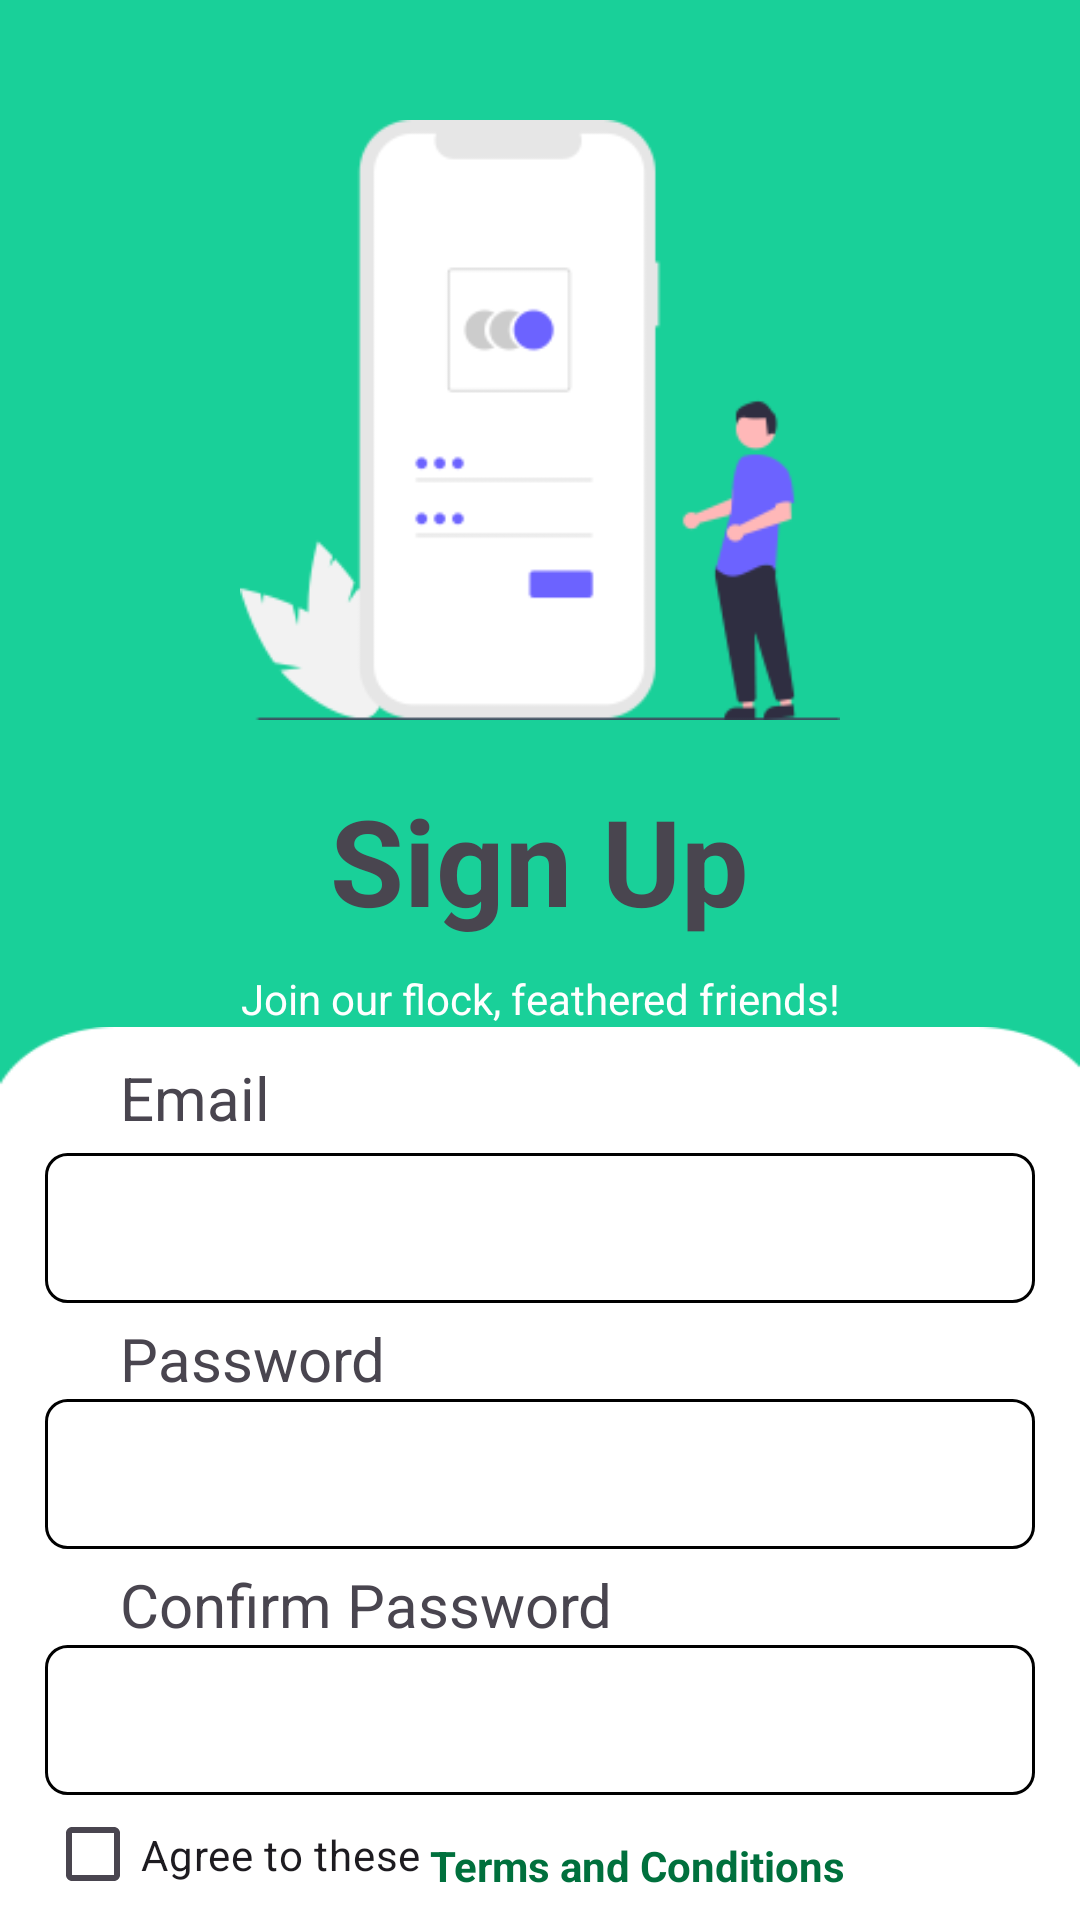

This screen was rendered from an Android layout file. Write that file and the resources it references.
<!-- AndroidManifest.xml: application theme Theme.PoultryApp -->
<!-- res/layout/activity_register.xml -->
<?xml version="1.0" encoding="utf-8"?>
<RelativeLayout xmlns:android="http://schemas.android.com/apk/res/android"
    xmlns:app="http://schemas.android.com/apk/res-auto"
    xmlns:tools="http://schemas.android.com/tools"
    android:layout_width="match_parent"
    android:layout_height="match_parent"
    tools:context=".Register"
    android:background="#19d099">

<ImageView
    android:layout_width="200dp"
    android:layout_height="200dp"
    android:background="@drawable/img4"
    android:layout_centerHorizontal="true"
    android:layout_marginTop="40dp"
    android:id="@+id/img4"
    />

    <TextView
        android:layout_width="wrap_content"
        android:layout_height="wrap_content"
        android:text="Sign Up"
        android:layout_below="@+id/img4"
        android:layout_centerHorizontal="true"
        android:layout_marginTop="20dp"
        android:textSize="40dp"
        android:id="@+id/signupTXT"
        android:textStyle="bold"
        android:layout_marginStart="40dp"
        android:layout_marginBottom="10dp"
        />


    <TextView
        android:layout_width="wrap_content"
        android:layout_height="wrap_content"
        android:layout_below="@+id/signupTXT"
        android:layout_alignParentStart="true"
        android:layout_alignParentEnd="true"
        android:layout_marginStart="36dp"
        android:layout_marginEnd="36dp"
        android:text="Join our flock, feathered friends!"
        android:textAlignment="center"
        android:textColor="@color/white"
        android:id="@+id/img1"
        />


    <RelativeLayout
        android:id="@+id/white1"
        android:layout_width="match_parent"
        android:layout_height="match_parent"
        android:layout_below="@+id/img1"
        android:background="@drawable/white"
        >


        <TextView
            android:id="@+id/emailtxt"
            android:layout_width="wrap_content"
            android:layout_height="wrap_content"
            android:text="Email"
            android:layout_marginLeft="40dp"
            android:textSize="20sp"
            android:layout_marginTop="10dp"


            />
        <EditText
            android:id="@+id/regUserTXT"
            android:layout_width="330dp"
            android:layout_height="50dp"
            android:layout_marginTop="5dp"
            android:layout_below="@id/emailtxt"
            android:layout_centerHorizontal="true"
            android:background="@drawable/border"
            android:paddingLeft="10dp" />

        <TextView
            android:id="@+id/passtxt"
            android:layout_width="wrap_content"
            android:layout_height="wrap_content"
            android:text="Password"
            android:layout_below="@id/regUserTXT"
            android:layout_marginLeft="40dp"
            android:textSize="20sp"
            android:layout_marginTop="5dp"


            />

        <EditText
            android:layout_width="330dp"
            android:layout_height="50dp"
            android:paddingLeft="5dp"
            android:layout_below="@+id/passtxt"
            android:layout_centerHorizontal="true"
            android:background="@drawable/border"
            android:inputType="textPassword"
            android:id="@+id/regPasswordTXT"
            />

        <TextView
            android:id="@+id/repasstxt"
            android:layout_width="wrap_content"
            android:layout_height="wrap_content"
            android:text="Confirm Password"
            android:layout_below="@id/regPasswordTXT"
            android:layout_marginLeft="40dp"
            android:textSize="20sp"
            android:layout_marginTop="5dp"


            />

        <EditText
            android:layout_width="330dp"
            android:layout_height="50dp"
            android:layout_below="@+id/repasstxt"
            android:layout_centerHorizontal="true"
            android:background="@drawable/border"
            android:id="@+id/regRetypePasswordTXT"
            android:inputType="textPassword"
            android:paddingLeft="10dp"
            />


        <androidx.appcompat.widget.AppCompatButton
            android:id="@+id/regBtn"
            android:layout_width="330dp"
            android:layout_height="50dp"
            android:layout_below="@+id/termsandconditionscheck"
            android:layout_centerHorizontal="true"
            android:textSize="20dp"
            android:textColor="@color/white"
            android:background="@drawable/buttonbg"
            android:text="Register"
            android:backgroundTint="#0df99f"
            />

        <TextView
            android:id="@+id/textView3"
            android:layout_width="wrap_content"
            android:layout_height="wrap_content"
            android:layout_below="@+id/regBtn"
            android:layout_marginTop="10dp"
            android:layout_marginLeft="40dp"
            android:text="Already have an account?" />

        <TextView
            android:id="@+id/login"
            android:layout_width="wrap_content"
            android:layout_height="wrap_content"
            android:layout_alignTop="@+id/textView3"

            android:layout_alignBottom="@+id/textView3"
            android:layout_marginStart="6dp"
            android:layout_marginTop="0dp"
            android:layout_marginEnd="6dp"
            android:layout_marginBottom="0dp"
            android:layout_toEndOf="@+id/textView3"
            android:text="Sign in here."
            android:textColor="#00703D"
            android:textStyle="bold" />


        <CheckBox
            android:id="@+id/termsandconditionscheck"
            android:layout_width="wrap_content"
            android:layout_height="wrap_content"
            android:layout_below="@+id/regRetypePasswordTXT"
            android:layout_alignStart="@+id/regBtn"
            android:layout_marginBottom="2dp"
            android:text="Agree to these"
            />

        <TextView
            android:id="@+id/signn"
            android:layout_width="wrap_content"
            android:layout_height="wrap_content"
            android:layout_marginTop="14dp"
            android:layout_alignTop="@+id/termsandconditionscheck"
            android:layout_alignBottom="@+id/termsandconditionscheck"
            android:layout_toEndOf="@+id/termsandconditionscheck"
            android:text="Terms and Conditions"
            android:textColor="#00703D"
            android:textStyle="bold"
            android:layout_marginLeft="3dp"
            />


    </RelativeLayout>




</RelativeLayout>
<!-- resources referenced by this layout -->
<resources>
  <!-- drawable border (drawable) -->
  <?xml version="1.0" encoding="utf-8"?>
  <shape xmlns:android="http://schemas.android.com/apk/res/android"
      android:shape="rectangle" >
  
      
  
  
      
      <stroke
          android:width="1dp"
          android:color="@color/black" >
      </stroke>
  
      
      <corners
          android:radius="7dp"   >
      </corners>
  
  
  </shape>
  <!-- drawable buttonbg (drawable) -->
  <?xml version="1.0" encoding="utf-8"?>
  <shape xmlns:android="http://schemas.android.com/apk/res/android">
      <corners
          android:radius="15dp"   >
      </corners>
      <solid
          android:color="#00703D" >
      </solid>
  
  
  </shape>
  <!-- drawable img4: png bitmap (drawable, 8495 bytes) -->
  <!-- drawable white: png bitmap (drawable, 2771 bytes) -->
  <style name="Theme.PoultryApp" parent="Base.Theme.PoultryApp" />
  <style name="Base.Theme.PoultryApp" parent="Theme.Material3.DayNight.NoActionBar">
          
           <item name="colorPrimary">#03c988</item>
      </style>
  <!-- not gathered from this repository: default colours our renderer supplied (Android Studio template values) -->
  <color name="black">#FF000000</color>
  <color name="white">#FFFFFFFF</color>
</resources>
